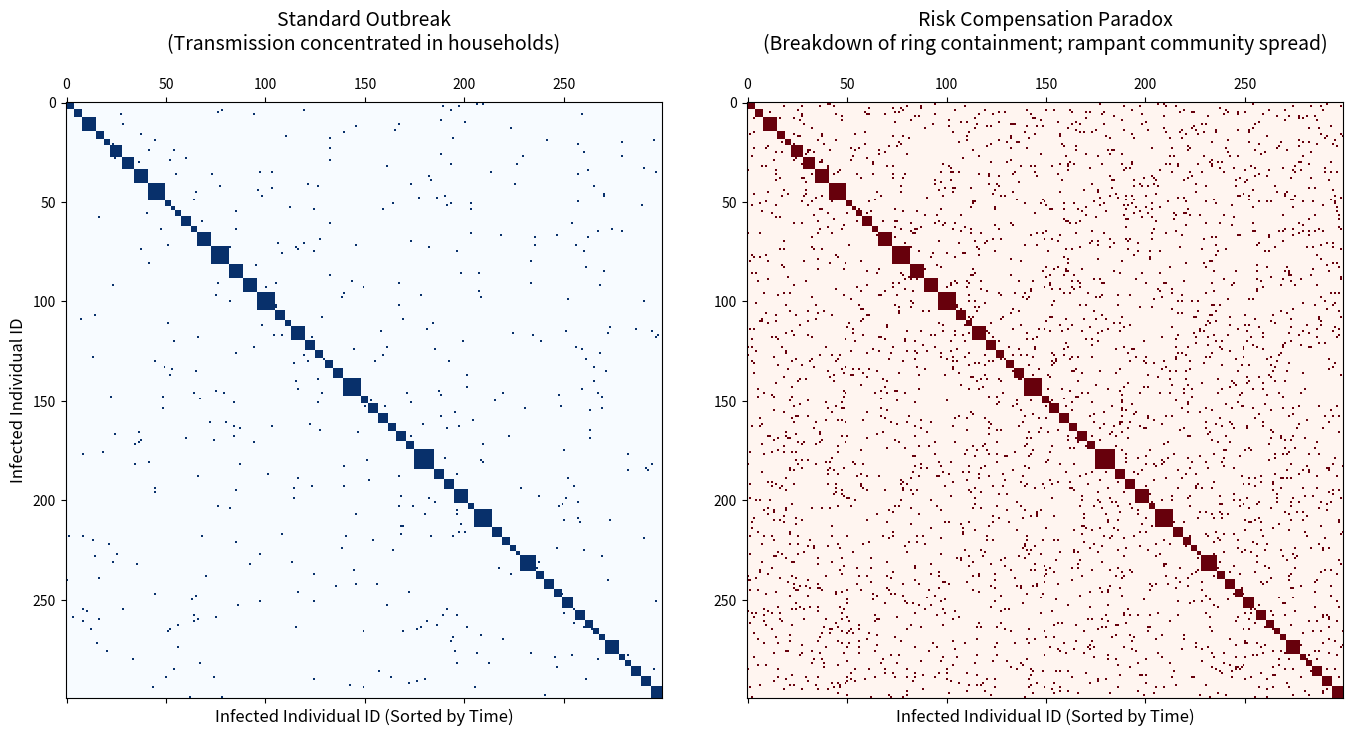

Python code for this plot: (Note: this script raises an exception after producing the figure.)
import numpy as np
import matplotlib.pyplot as plt
import datetime

print("Generating Idea 5: Adjacency Matrix Fingerprint...")

N_cases = 300

# Create a baseline block-diagonal matrix (household clusters)
base_matrix = np.zeros((N_cases, N_cases))
idx = 0
while idx < N_cases:
    hh_size = np.random.poisson(4) + 1
    if idx + hh_size > N_cases:
        hh_size = N_cases - idx
    base_matrix[idx:idx+hh_size, idx:idx+hh_size] = 1
    idx += hh_size

# Add baseline community spread (sparse off-diagonal)
sparse_base = np.random.rand(N_cases, N_cases) < 0.005
base_matrix[sparse_base] = 1

# Scenario B: Risk Compensation (dense off-diagonal)
risk_matrix = np.copy(base_matrix)
sparse_risk = np.random.rand(N_cases, N_cases) < 0.03 # 6x more community spread
risk_matrix[sparse_risk] = 1

fig, (ax1, ax2) = plt.subplots(1, 2, figsize=(14, 7), dpi=300)

ax1.matshow(base_matrix, cmap='Blues')
ax1.set_title("Standard Outbreak\n(Transmission concentrated in households)", fontsize=14, pad=20)
ax1.set_xlabel("Infected Individual ID (Sorted by Time)", fontsize=12)
ax1.set_ylabel("Infected Individual ID", fontsize=12)

ax2.matshow(risk_matrix, cmap='Reds')
ax2.set_title("Risk Compensation Paradox\n(Breakdown of ring containment; rampant community spread)", fontsize=14, pad=20)
ax2.set_xlabel("Infected Individual ID (Sorted by Time)", fontsize=12)

timestamp = datetime.datetime.now().strftime("%Y%m%d%H%M%S")
filename = f"figures/prototype_idea5_{timestamp}.png"
plt.tight_layout()
plt.savefig(filename, bbox_inches='tight')
print(f"Saved {filename}")
